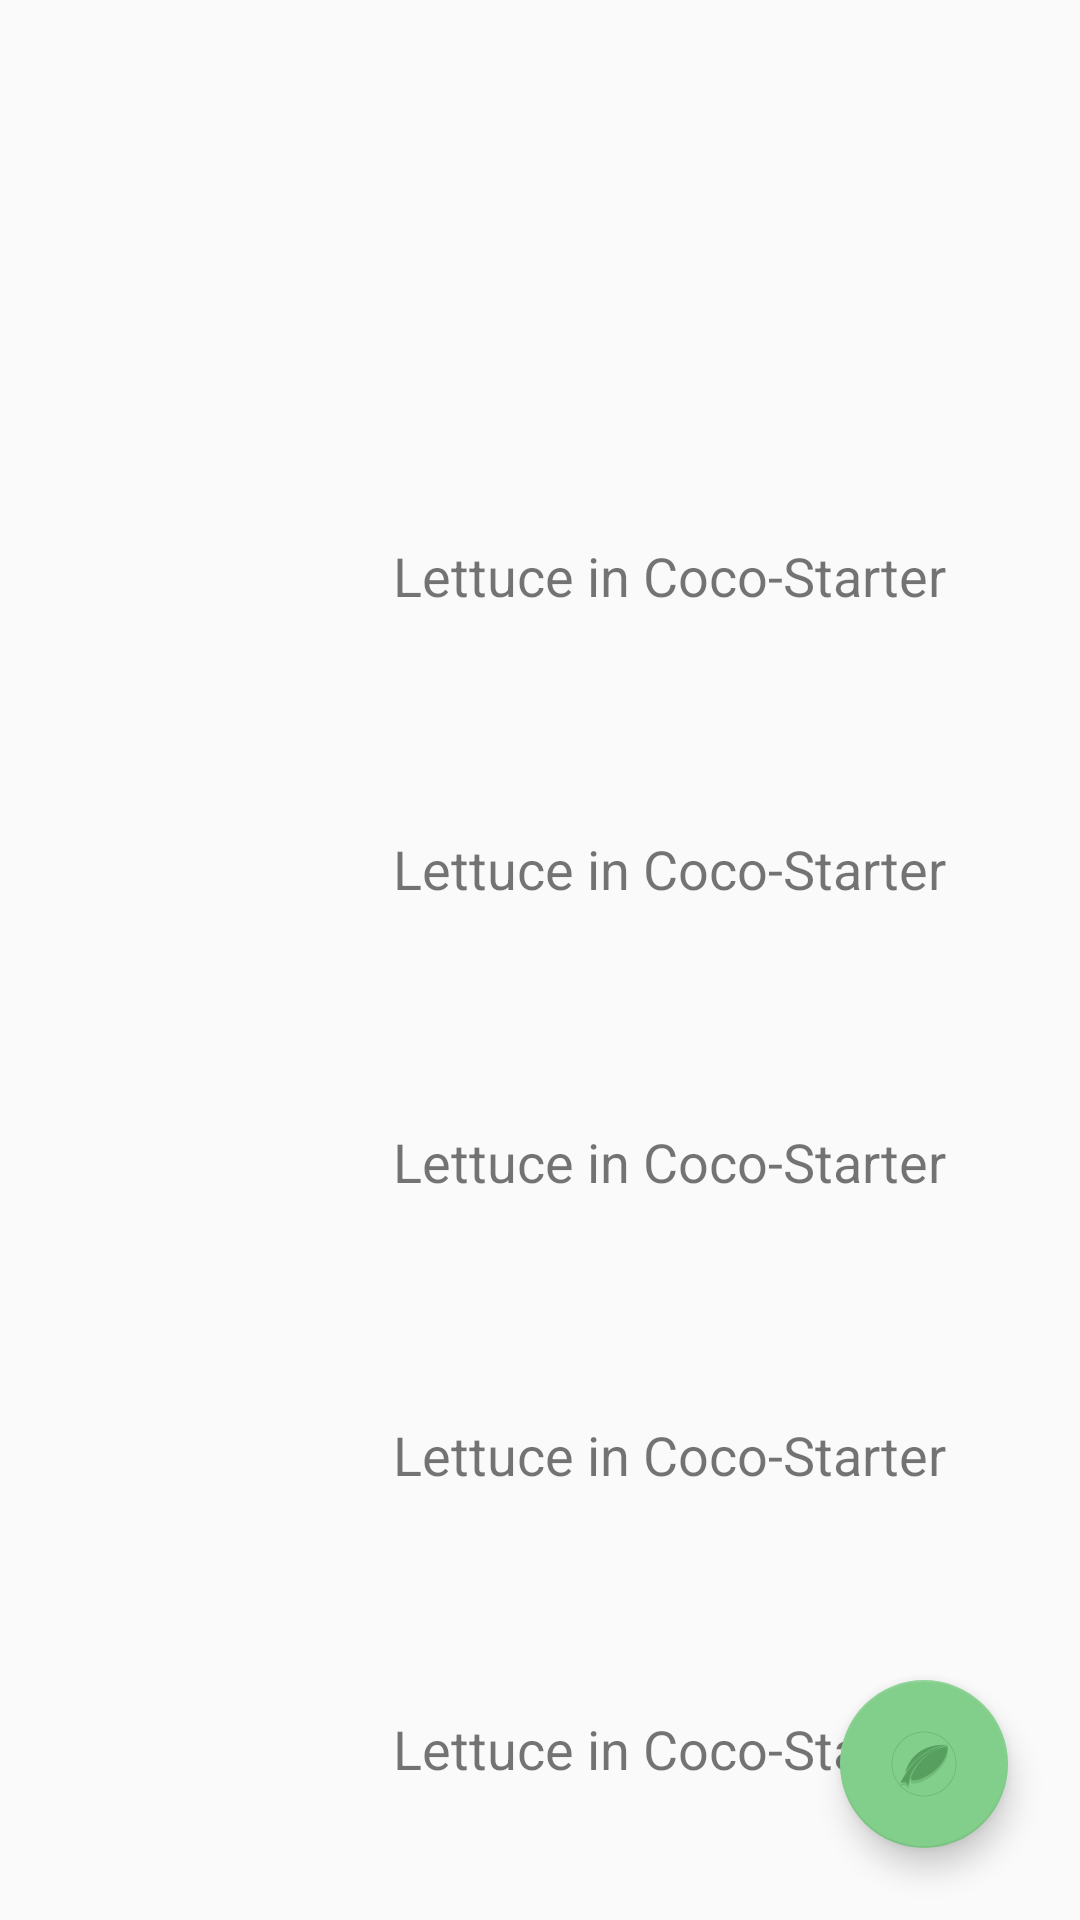

The Android layout XML behind this screen, and the referenced resources:
<!-- AndroidManifest.xml: application theme AppTheme -->
<!-- res/layout/tab1.xml -->
<?xml version="1.0" encoding="utf-8"?>
<androidx.constraintlayout.widget.ConstraintLayout
    xmlns:android="http://schemas.android.com/apk/res/android"
    xmlns:app="http://schemas.android.com/apk/res-auto"
    xmlns:tools="http://schemas.android.com/tools"
    android:layout_width="match_parent"
    android:layout_height="match_parent"
    tools:context="cardoza.uic.edu.ph.plantprototype.MainActivity">

    <TableLayout
        android:layout_width="400dp"
        android:layout_height="489dp"

        android:layout_marginBottom="8dp"
        app:layout_constraintBottom_toBottomOf="parent"
        app:layout_constraintEnd_toEndOf="parent"
        app:layout_constraintHorizontal_bias="0.52"
        app:layout_constraintStart_toStartOf="parent">

        <TableRow
            android:id="@+id/gh1"
            android:layout_width="330dp"
            android:layout_height="428dp"
            android:layout_weight="1"
            android:background="@layout/tableborder"
            android:foreground="?android:attr/selectableItemBackground"
            android:clickable="true"
            android:backgroundTint="#d6f9da"
            android:backgroundTintMode="multiply">

            <ImageView
                android:id="@+id/gh_ic1"
                android:layout_width="151dp"
                android:layout_height="fill_parent"
                app:srcCompat="@drawable/ic_gh" />

            <TextView
                android:id="@+id/gh_t1"
                android:layout_width="fill_parent"
                android:layout_height="fill_parent"
                android:gravity="center"
                android:textSize="18sp"
                android:text="@string/gh_1" />
        </TableRow>
        <TableRow
            android:id="@+id/gh2"
            android:layout_width="330dp"
            android:layout_height="428dp"
            android:layout_weight="1"
            android:background="@layout/tableborder"
            android:foreground="?android:attr/selectableItemBackground"
            android:clickable="true"
            android:backgroundTint="#d6f9da"
            android:backgroundTintMode="multiply">


            <ImageView
                android:id="@+id/gh_ic2"
                android:layout_width="151dp"
                android:layout_height="fill_parent"
                app:srcCompat="@drawable/ic_gh" />
            <TextView
                android:id="@+id/gh_t2"
                android:layout_width="fill_parent"
                android:layout_height="fill_parent"
                android:gravity="center"
                android:textSize="18sp"
                android:text="@string/gh_1" />
        </TableRow>
        <TableRow
            android:id="@+id/gh3"
            android:layout_width="330dp"
            android:layout_height="428dp"
            android:layout_weight="1"
            android:background="@layout/tableborder"
            android:foreground="?android:attr/selectableItemBackground"
            android:clickable="true"
            android:backgroundTint="#d6f9da"
            android:backgroundTintMode="multiply">
            <ImageView
                android:id="@+id/gh_ic3"
                android:layout_width="151dp"
                android:layout_height="fill_parent"
                app:srcCompat="@drawable/ic_gh" />
            <TextView
                android:id="@+id/gh_t3"
                android:layout_width="fill_parent"
                android:layout_height="fill_parent"
                android:gravity="center"
                android:textSize="18sp"
                android:text="@string/gh_1" />

        </TableRow>
        <TableRow
            android:id="@+id/gh4"
            android:layout_width="330dp"
            android:layout_height="428dp"
            android:layout_weight="1"
            android:background="@layout/tableborder"
            android:foreground="?android:attr/selectableItemBackground"
            android:clickable="true"
            android:backgroundTint="#d6f9da"
            android:backgroundTintMode="multiply">


        <ImageView
            android:id="@+id/gh_ic4"
            android:layout_width="151dp"
            android:layout_height="fill_parent"
            app:srcCompat="@drawable/ic_gh" />
            <TextView
                android:id="@+id/gh_t4"
                android:layout_width="fill_parent"
                android:layout_height="fill_parent"
                android:gravity="center"
                android:textSize="18sp"
                android:text="@string/gh_1" />
        </TableRow>
        <TableRow
            android:id="@+id/gh5"
            android:layout_width="330dp"
            android:layout_height="428dp"
            android:layout_weight="1"
            android:background="@layout/tableborder"
            android:foreground="?android:attr/selectableItemBackground"
            android:clickable="true"
            android:backgroundTint="#d6f9da"
            android:backgroundTintMode="multiply">

            <ImageView
                android:id="@+id/gh_ic5"
                android:layout_width="151dp"
                android:layout_height="fill_parent"
                app:srcCompat="@drawable/ic_gh" />
            <TextView
                android:id="@+id/gh_t5"
                android:layout_width="fill_parent"
                android:layout_height="fill_parent"
                android:gravity="center"
                android:textSize="18sp"
                android:text="@string/gh_1" />
        </TableRow>
    </TableLayout>
    <com.google.android.material.floatingactionbutton.FloatingActionButton
        android:id="@+id/btn_new"
        android:layout_width="56dp"
        android:layout_height="56dp"
        android:layout_margin="24dp"
        android:clickable="true"
        android:scaleType="center"
        android:gravity="center"
        android:src="@drawable/ic_ag"
        app:backgroundTint="#82cf8b"
        app:fabSize="normal"
        app:layout_constraintBottom_toBottomOf="parent"
        app:layout_constraintEnd_toEndOf="parent"
        app:rippleColor="@android:color/white" />


</androidx.constraintlayout.widget.ConstraintLayout>
<!-- resources referenced by this layout -->
<resources>
  <!-- drawable ic_ag: png bitmap (drawable-hdpi, 987 bytes) -->
  <!-- drawable ic_gh: png bitmap (drawable-hdpi, 879 bytes) -->
  <string name="gh_1">Lettuce in Coco-Starter</string>
  <style name="AppTheme" parent="Theme.AppCompat.Light.DarkActionBar">
          
          <item name="colorPrimary">@color/colorPrimary</item>
          <item name="colorPrimaryDark">@color/colorPrimaryDark</item>
          <item name="colorAccent">@color/colorAccent</item>
      </style>
  <!-- not gathered from this repository: default colours our renderer supplied (Android Studio template values) -->
  <color name="colorPrimary">#FF6200EE</color>
  <color name="colorPrimaryDark">#FF3700B3</color>
  <color name="colorAccent">#FF03DAC5</color>
</resources>
